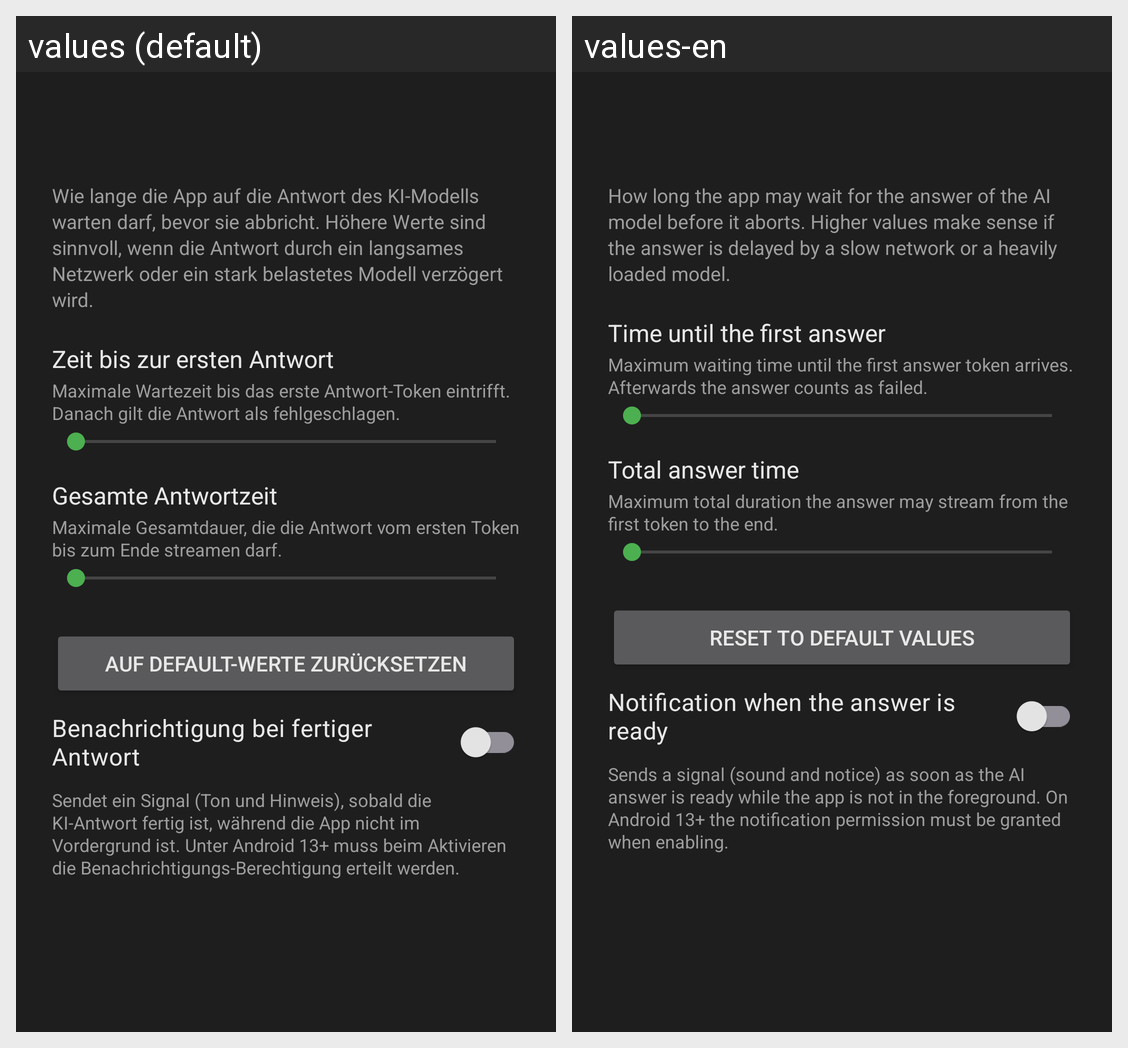

Here is an Android app screen in its default locale and in the app's own translations. Write out the translated-string differences for the strings that appear on this screen.
Android screen res/layout/activity_notification.xml rendered under 2 locales, left to right: values (default), values-en. Device: Nexus 5 (rendered at 1080×1920; each locale shown at half size, 540×960, under a caption strip naming it); theme Theme.HermiVoice.
Strings drawn on this screen, with the default value and each locale's value (text and hints the layout hard-codes, and strings that could not be matched under every locale, appear in the picture but are not listed):

timeframe_section_hint
  values: Wie lange die App auf die Antwort des KI-Modells warten darf, bevor sie abbricht. Höhere Werte sind sinnvoll, wenn die Antwort durch ein langsames Netzwerk oder ein stark belastetes Modell verzögert wird.
  values-en: How long the app may wait for the answer of the AI model before it aborts. Higher values make sense if the answer is delayed by a slow network or a heavily loaded model.

first_token_timeout_label
  values: Zeit bis zur ersten Antwort
  values-en: Time until the first answer

first_token_timeout_hint
  values: Maximale Wartezeit bis das erste Antwort-Token eintrifft. Danach gilt die Antwort als fehlgeschlagen.
  values-en: Maximum waiting time until the first answer token arrives. Afterwards the answer counts as failed.

stream_timeout_label
  values: Gesamte Antwortzeit
  values-en: Total answer time

stream_timeout_hint
  values: Maximale Gesamtdauer, die die Antwort vom ersten Token bis zum Ende streamen darf.
  values-en: Maximum total duration the answer may stream from the first token to the end.

reset_defaults
  values: Auf Default-Werte zurücksetzen
  values-en: Reset to default values

notify_answer_switch_label
  values: Benachrichtigung bei fertiger Antwort
  values-en: Notification when the answer is ready

notify_answer_switch_hint
  values: Sendet ein Signal (Ton und Hinweis), sobald die KI-Antwort fertig ist, während die App nicht im Vordergrund ist. Unter Android 13+ muss beim Aktivieren die Benachrichtigungs-Berechtigung erteilt werden.
  values-en: Sends a signal (sound and notice) as soon as the AI answer is ready while the app is not in the foreground. On Android 13+ the notification permission must be granted when enabling.
